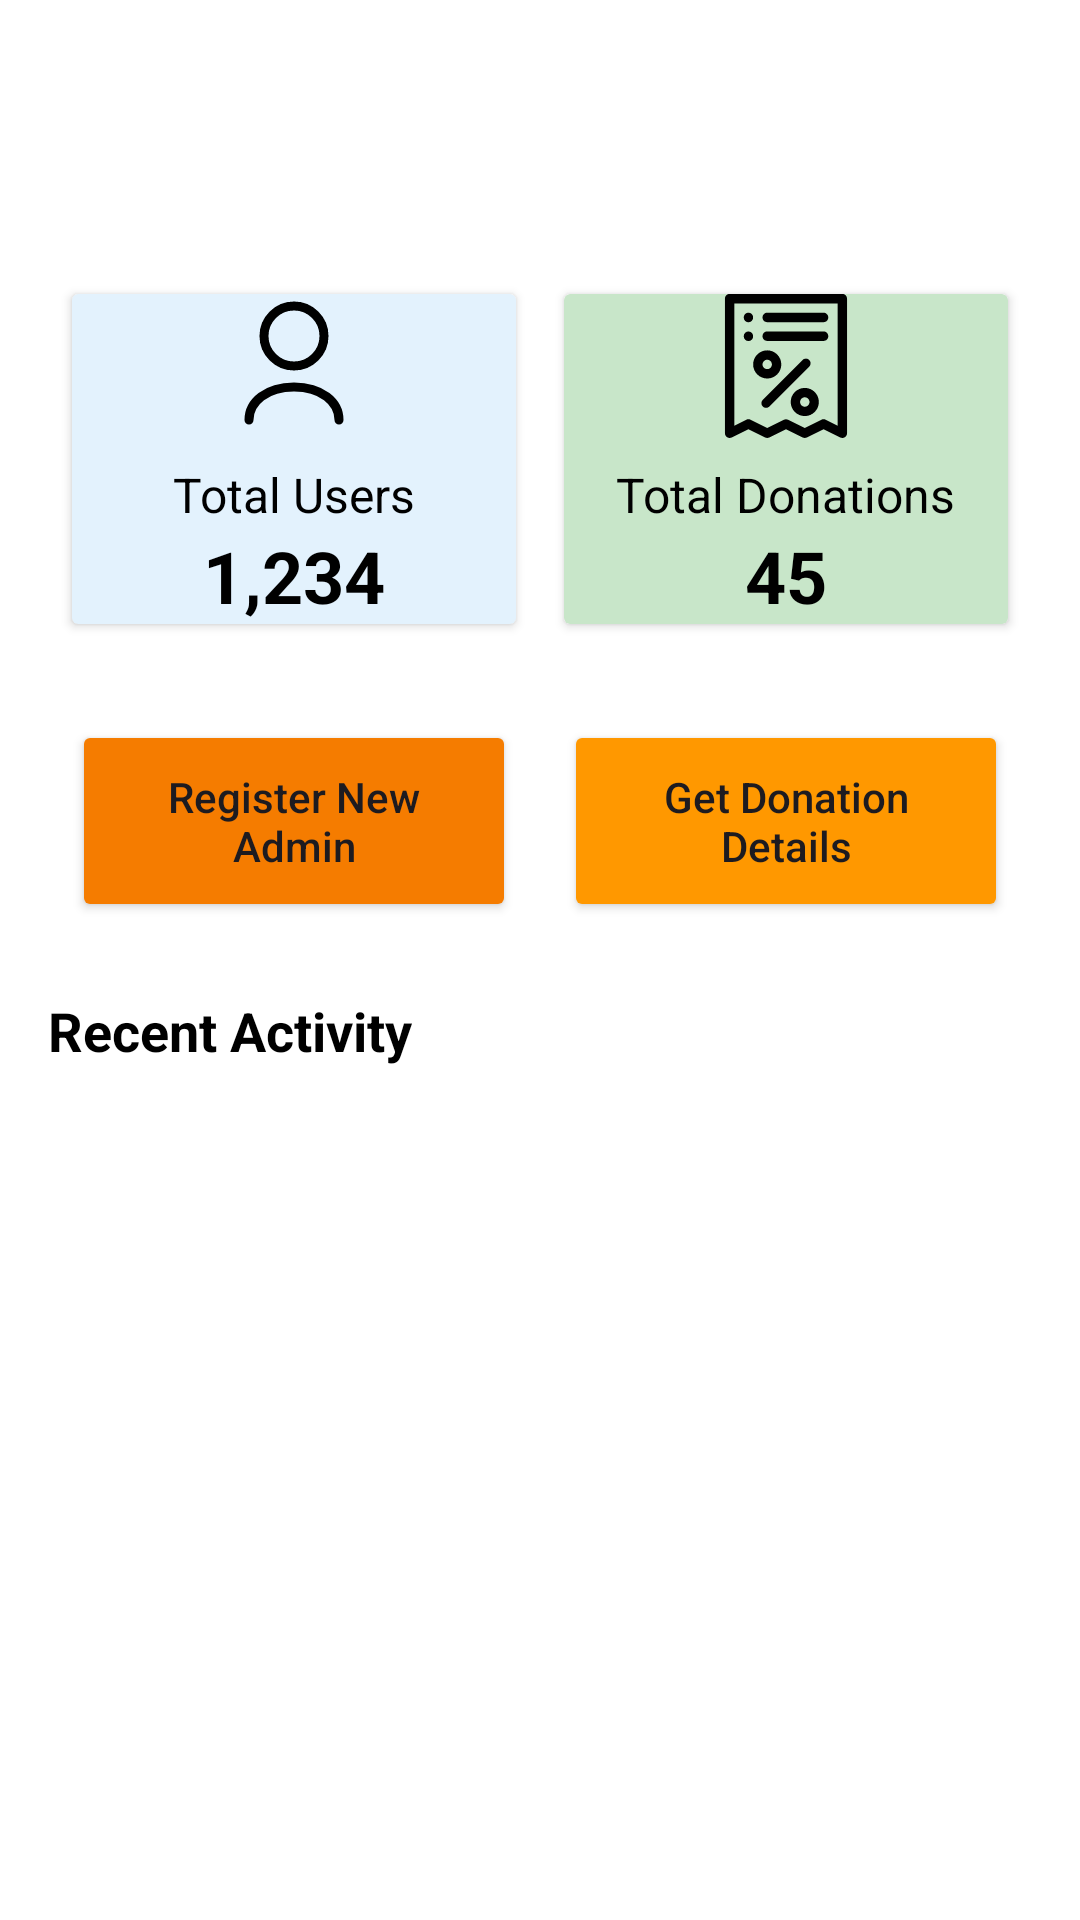

Produce the Android XML layout that renders to this screen, including the resource entries it uses.
<!-- AndroidManifest.xml: application theme Theme.AprajitaFoundation -->
<!-- res/layout/fragment_home_2.xml -->
<LinearLayout xmlns:android="http://schemas.android.com/apk/res/android"
    xmlns:tools="http://schemas.android.com/tools"
    xmlns:app="http://schemas.android.com/apk/res-auto"
    android:id="@+id/drawer_layout"
    android:layout_width="match_parent"
    android:layout_height="match_parent"
    android:orientation="vertical"
    android:background="@color/white"
    android:padding="16dp">

        
        <TextView
            android:id="@+id/welcome_text"
            android:layout_width="wrap_content"
            android:layout_height="wrap_content"
            tools:text="Welcome, Admin!"
            android:textSize="24sp"
            style="@style/TextAppearance.MaterialComponents.Headline1"
            android:textColor="@color/black" />

        <TextView
            android:id="@+id/date_time_text"
            android:layout_width="wrap_content"
            android:layout_height="wrap_content"
            tools:text="Today is Monday, 29 August 2024"
            android:textSize="16sp"
            android:textColor="@color/grey"
            android:layout_marginTop="4dp" />

        
        <LinearLayout
            android:layout_width="match_parent"
            android:layout_height="wrap_content"
            android:orientation="horizontal"
            android:layout_marginTop="16dp">

            <androidx.cardview.widget.CardView
                android:layout_width="0dp"
                android:layout_height="wrap_content"
                android:layout_weight="1"
                android:layout_margin="8dp"
                android:elevation="4dp"
                android:backgroundTint="@color/cardBackground2"
                android:padding="16dp">

                <LinearLayout
                    android:layout_width="match_parent"
                    android:layout_height="wrap_content"
                    android:orientation="vertical"
                    android:gravity="center">

                    <ImageView
                        android:layout_width="48dp"
                        android:layout_height="48dp"
                        app:tint="@color/black"
                        android:src="@drawable/baseline_profile" />

                    <TextView
                        android:layout_width="wrap_content"
                        android:layout_height="wrap_content"
                        android:text="Total Users"
                        android:textSize="16sp"
                        android:textColor="@color/black"
                        android:layout_marginTop="8dp" />

                    <TextView
                        android:layout_width="wrap_content"
                        android:layout_height="wrap_content"
                        android:text="1,234"
                        android:textSize="24sp"
                        android:textStyle="bold"
                        android:textColor="@color/black" />

                </LinearLayout>

            </androidx.cardview.widget.CardView>

            <androidx.cardview.widget.CardView
                android:layout_width="0dp"
                android:layout_height="wrap_content"
                android:layout_weight="1"
                android:layout_margin="8dp"
                android:elevation="4dp"
                android:backgroundTint="@color/cardBackground1"
                android:padding="16dp">

                <LinearLayout
                    android:layout_width="match_parent"
                    android:layout_height="wrap_content"
                    android:orientation="vertical"
                    android:gravity="center">

                    <ImageView
                        android:layout_width="48dp"
                        android:layout_height="48dp"
                        app:tint="@color/black"
                        android:src="@drawable/bill_receipt_icon" />

                    <TextView
                        android:layout_width="wrap_content"
                        android:layout_height="wrap_content"
                        android:text="Total Donations"
                        android:textSize="16sp"
                        android:textColor="@color/black"
                        android:layout_marginTop="8dp" />

                    <TextView
                        android:layout_width="wrap_content"
                        android:layout_height="wrap_content"
                        android:text="45"
                        android:textSize="24sp"
                        android:textStyle="bold"
                        android:textColor="@color/black" />

                </LinearLayout>

            </androidx.cardview.widget.CardView>

        </LinearLayout>

        
        <LinearLayout
            android:layout_width="match_parent"
            android:layout_height="wrap_content"
            android:orientation="horizontal"
            android:layout_marginTop="16dp">

            <Button
                android:id="@+id/btn_register_new_admin"
                android:layout_width="0dp"
                android:layout_height="wrap_content"
                android:layout_weight="1"
                android:text="Register New Admin"
                android:padding="16dp"
                android:backgroundTint="#F57C00"
                android:layout_margin="8dp"
                android:textAllCaps="false" />

            <Button
                android:id="@+id/btn_donation_details"
                android:layout_width="0dp"
                android:layout_height="wrap_content"
                android:layout_weight="1"
                android:text="Get Donation Details"
                android:padding="16dp"
                android:backgroundTint="@color/orange"
                android:layout_margin="8dp"
                android:textAllCaps="false" />

        </LinearLayout>

        
        <TextView
            android:layout_width="wrap_content"
            android:layout_height="wrap_content"
            android:text="Recent Activity"
            android:textSize="18sp"
            android:textStyle="bold"
            android:textColor="@color/black"
            android:layout_marginTop="16dp" />

        <androidx.recyclerview.widget.RecyclerView
            android:id="@+id/recent_activity_recycler_view"
            android:layout_width="match_parent"
            android:layout_height="wrap_content"
            android:layout_marginTop="8dp"
            android:padding="8dp" />

    </LinearLayout>
<!-- resources referenced by this layout -->
<resources>
  <color name="black">#FF000000</color>
  <color name="cardBackground1">#C8E6C9</color>
  <color name="cardBackground2">#E3F2FD</color>
  <color name="grey">#A8A8A8</color>
  <color name="orange">#FF9800</color>
  <color name="white">#FFFFFFFF</color>
  <!-- drawable baseline_profile (drawable) -->
  <vector android:height="24dp"
      android:viewportHeight="24"
      android:viewportWidth="24"
      android:width="24dp"
      xmlns:android="http://schemas.android.com/apk/res/android">
  
      <path
          android:fillColor="#00000000"
          android:pathData="M12,2C9.239,2 7,4.239 7,7C7,9.761 9.239,12 12,12C14.761,12 17,9.761 17,7C17,4.239 14.761,2 12,2Z"
          android:strokeColor="#1C274C"
          android:strokeLineCap="round"
          android:strokeWidth="1.5"/>
  
      <path
          android:fillColor="#00000000"
          android:pathData="M4.5,21C4.5,17.962 7.462,15.5 12,15.5C16.538,15.5 19.5,17.962 19.5,21"
          android:strokeColor="#1C274C"
          android:strokeLineCap="round"
          android:strokeWidth="1.5"/>
  </vector>
  <!-- drawable bill_receipt_icon: vector/xml drawable (drawable, 2528 chars, omitted) -->
  <style name="Theme.AprajitaFoundation" parent="Base.Theme.AprajitaFoundation" />
  <style name="Base.Theme.AprajitaFoundation" parent="Theme.Material3.DayNight.NoActionBar">
          
          
      </style>
</resources>
